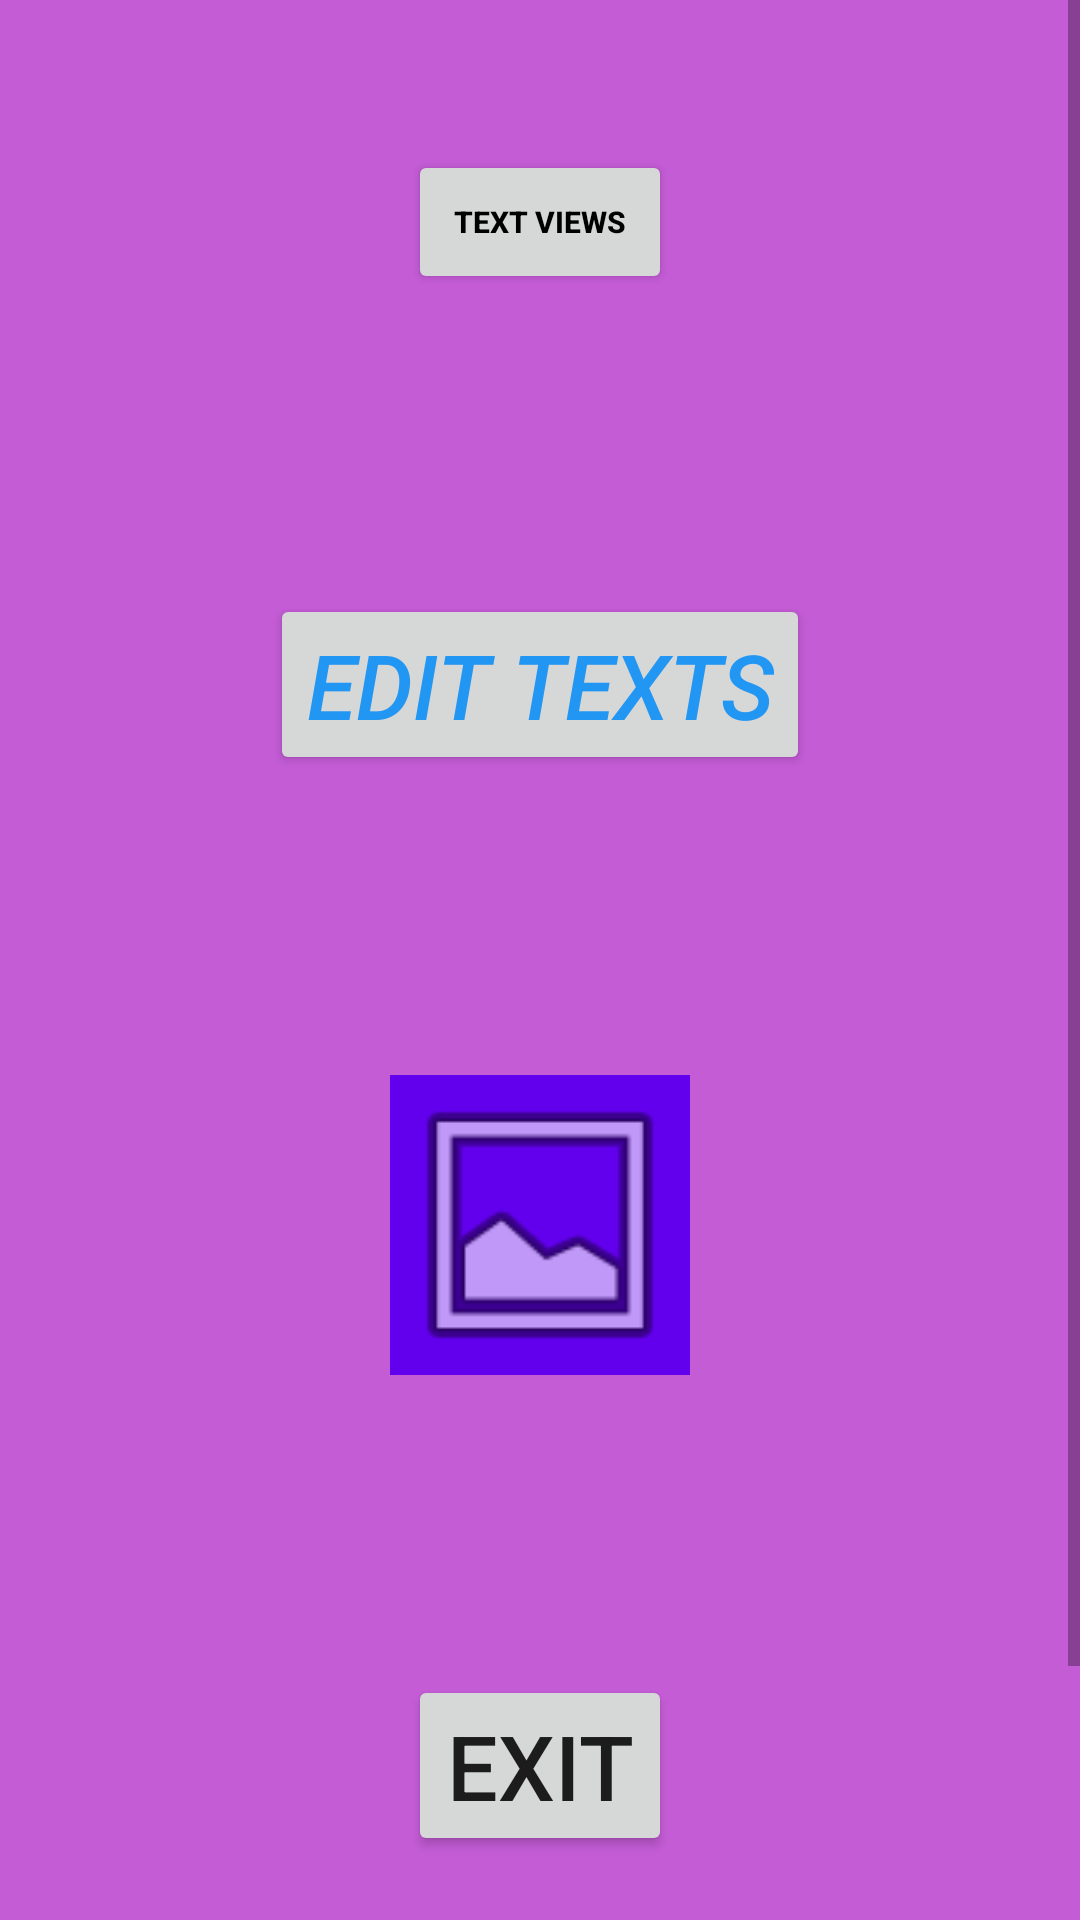

The Android layout XML behind this screen, and the referenced resources:
<!-- AndroidManifest.xml: application theme Theme.Views_1 -->
<!-- res/layout/activity_main.xml -->
<?xml version="1.0" encoding="utf-8"?>
<ScrollView xmlns:android="http://schemas.android.com/apk/res/android"
    android:layout_width="match_parent"
    android:layout_height="match_parent"
    android:background="#C45CD6"
    xmlns:app="http://schemas.android.com/apk/res-auto">

    <LinearLayout
        android:layout_width="match_parent"
        android:layout_height="wrap_content"
        android:orientation="vertical">

        <Button
            android:id="@+id/textView"
            android:layout_width="wrap_content"
            android:layout_height="wrap_content"
            android:layout_marginTop="50dp"
            android:layout_gravity="center"
            android:text="Text Views"
            android:textStyle="bold"
            android:textSize="30px"
            android:textColor="@color/black" />

        <Button
            android:id="@+id/editText"
            android:layout_width="wrap_content"
            android:layout_height="wrap_content"
            android:layout_marginTop="100dp"
            android:layout_gravity="center"
            android:text="Edit Texts"
            android:textStyle="italic"
            android:textSize="30dp"
            android:textColor="#2196F3"/>


        <ImageButton
            android:id="@+id/imageView"
            android:layout_width="100dp"
            android:layout_height="100dp"
            android:layout_gravity="center"
            android:layout_marginTop="100dp"
            android:background="@color/purple_500"
            android:scaleType="fitXY"
            app:srcCompat="@android:drawable/ic_menu_gallery" />

        <Button
            android:id="@+id/exit"
            android:layout_width="wrap_content"
            android:layout_height="wrap_content"
            android:layout_marginTop="100dp"
            android:layout_marginBottom="100dp"
            android:layout_gravity="center"
            android:text="Exit"
            android:textStyle="normal"
            android:textSize="30sp" />

        <TextView
            android:layout_width="wrap_content"
            android:layout_height="wrap_content"
            android:text="*Click to navigate"
            android:layout_gravity="right"></TextView>

    </LinearLayout>

</ScrollView>
<!-- resources referenced by this layout -->
<resources>
  <style name="Theme.Views_1" parent="Theme.MaterialComponents.DayNight.DarkActionBar">
          
          <item name="colorPrimary">@color/purple_500</item>
          <item name="colorPrimaryVariant">@color/purple_700</item>
          <item name="colorOnPrimary">@color/white</item>
          
          <item name="colorSecondary">@color/teal_200</item>
          <item name="colorSecondaryVariant">@color/teal_700</item>
          <item name="colorOnSecondary">@color/black</item>
          
          <item name="android:statusBarColor" tools:targetApi="l">?attr/colorPrimaryVariant</item>
          
      </style>
  <!-- not gathered from this repository: default colours our renderer supplied (Android Studio template values) -->
  <color name="purple_500">#FF6200EE</color>
  <color name="purple_700">#FF3700B3</color>
  <color name="teal_200">#FF03DAC5</color>
  <color name="teal_700">#FF018786</color>
  <color name="black">#FF000000</color>
  <color name="white">#FFFFFFFF</color>
</resources>
